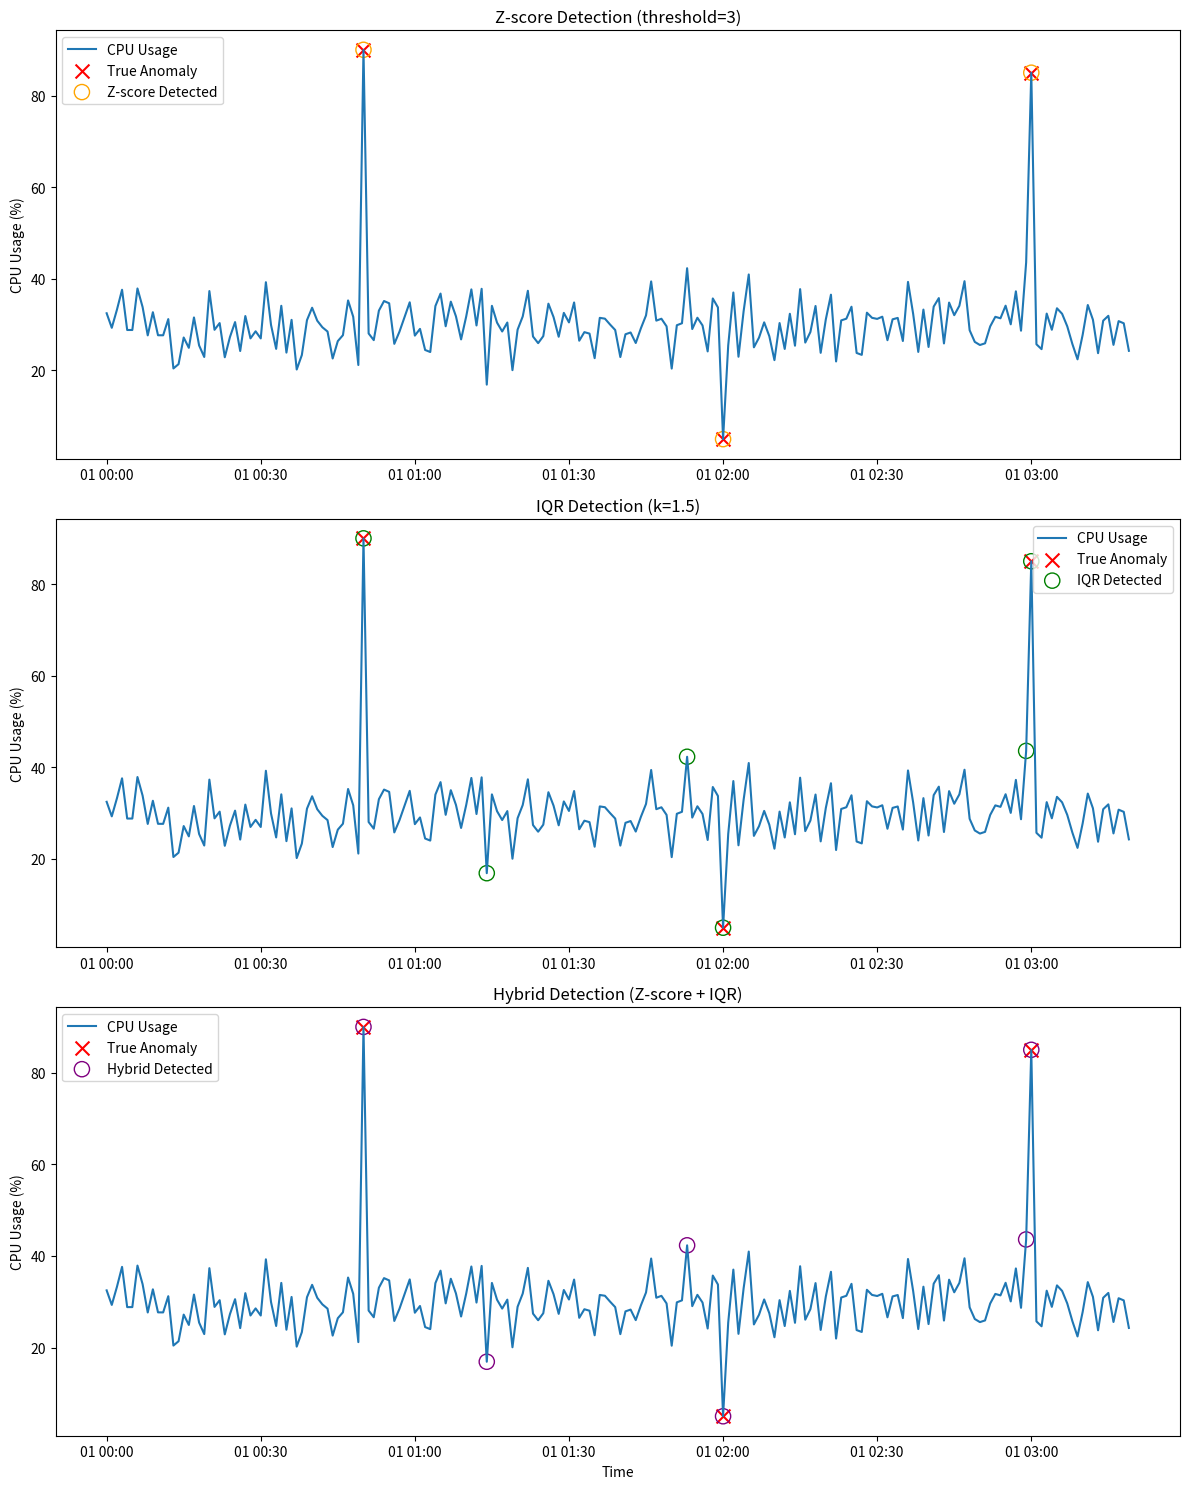

Here is the Python script that generated this plot: (Note: this script raises an exception after producing the figure.)
import numpy as np
import pandas as pd
import matplotlib.pyplot as plt
from datetime import datetime

def generate_cpu_data(n_points=200, seed=42):
    """生成模拟的CPU使用率数据,包含已知的异常点"""
    # loc: 分布的均值(mean)，表示 CPU 使用率的平均水平为 30%
    # scale: 分布的标准差(std)，表示 CPU 使用率的波动范围
    # size: 生成的样本数量
    # 正常波动在20~40之间
    np.random.seed(seed)
    timestamps = pd.date_range('2024-01-01', periods=n_points, freq='min')
    cpu_usage = np.random.normal(loc=30, scale=5, size=n_points)  # 生成正态分布的CPU使用率数据

    # 插入异常点
    anomaly_indices = [50, 120, 180]
    cpu_usage[anomaly_indices] = [90, 5, 85]  # 设置明显的异常值

    # 创建DataFrame并标记真实异常
    df = pd.DataFrame({
        'timestamp': timestamps,
        'cpu_usage': cpu_usage,
        'is_anomaly': 0
    })
    df.loc[anomaly_indices, 'is_anomaly'] = 1
    return df

def zscore_detection(data, threshold=3):
    """使用Z-score方法检测异常"""
    mean = np.mean(data)
    std = np.std(data)
    z_scores = np.abs((data - mean) / std)
    return z_scores > threshold

def iqr_detection(data, k=1.5):
    """使用IQR方法检测异常"""
    Q1 = np.percentile(data, 25)    # 第一四分位数
    Q3 = np.percentile(data, 75)    # 第三四分位数
    IQR = Q3 - Q1                   # 四分位距
    lower_bound = Q1 - k * IQR      # 下界
    upper_bound = Q3 + k * IQR      # 上界
    return (data < lower_bound) | (data > upper_bound)


def hybrid_detection(data, zscore_threshold=3, iqr_k=1.5):
    """结合Z-score和IQR方法进行异常检测"""
    zscore_anomalies = zscore_detection(data, zscore_threshold)
    iqr_anomalies = iqr_detection(data, iqr_k)
    return zscore_anomalies | iqr_anomalies  # 取并集

def plot_comparison(df):
    """Z-score、IQR和混合检测方法的图示比较"""
    # 使用所有方法检测异常情况
    df['zscore_anomaly'] = zscore_detection(df['cpu_usage'])
    df['iqr_anomaly'] = iqr_detection(df['cpu_usage'])
    df['hybrid_anomaly'] = hybrid_detection(df['cpu_usage'])

    # 创建分情节
    fig, (ax1, ax2, ax3) = plt.subplots(3, 1, figsize=(12, 15))

    # 绘制Z-score分数结果
    ax1.plot(df['timestamp'], df['cpu_usage'], label='CPU Usage')
    ax1.scatter(df.loc[df['is_anomaly']==1, 'timestamp'],
                df.loc[df['is_anomaly']==1, 'cpu_usage'],
                color='red', label='True Anomaly', marker='x', s=100)
    ax1.scatter(df.loc[df['zscore_anomaly']==1, 'timestamp'],
                df.loc[df['zscore_anomaly']==1, 'cpu_usage'],
                color='orange', label='Z-score Detected', marker='o', facecolors='none', s=120)
    ax1.set_title('Z-score Detection (threshold=3)')
    ax1.set_ylabel('CPU Usage (%)')
    ax1.legend()

    # 绘制IQR结果图
    ax2.plot(df['timestamp'], df['cpu_usage'], label='CPU Usage')
    ax2.scatter(df.loc[df['is_anomaly']==1, 'timestamp'],
                df.loc[df['is_anomaly']==1, 'cpu_usage'],
                color='red', label='True Anomaly', marker='x', s=100)
    ax2.scatter(df.loc[df['iqr_anomaly']==1, 'timestamp'],
                df.loc[df['iqr_anomaly']==1, 'cpu_usage'],
                color='green', label='IQR Detected', marker='o', facecolors='none', s=120)
    ax2.set_title('IQR Detection (k=1.5)')
    ax2.set_ylabel('CPU Usage (%)')
    ax2.legend()

    # 绘制混合成果图
    ax3.plot(df['timestamp'], df['cpu_usage'], label='CPU Usage')
    ax3.scatter(df.loc[df['is_anomaly']==1, 'timestamp'],
                df.loc[df['is_anomaly']==1, 'cpu_usage'],
                color='red', label='True Anomaly', marker='x', s=100)
    ax3.scatter(df.loc[df['hybrid_anomaly']==1, 'timestamp'],
                df.loc[df['hybrid_anomaly']==1, 'cpu_usage'],
                color='purple', label='Hybrid Detected', marker='o', facecolors='none', s=120)
    ax3.set_title('Hybrid Detection (Z-score + IQR)')
    ax3.set_xlabel('Time')
    ax3.set_ylabel('CPU Usage (%)')
    ax3.legend()

    plt.tight_layout()

    # 保存图片到指定目录
    save_path = 'point_anomalies/anomaly_detection_comparison.png'
    plt.savefig(save_path, dpi=300, bbox_inches='tight')
    print(f"\nSaving picture to...: {save_path}")

    # # 显示图片
    # plt.show()

def main():
    # Generate data
    df = generate_cpu_data()

    # Plot comparison
    plot_comparison(df)

    # Print detection statistics
    print("\nDetection Results:")
    print(f"True Anomalies: {df['is_anomaly'].sum()}")
    print(f"Z-score Detected: {df['zscore_anomaly'].sum()}")
    print(f"IQR Detected: {df['iqr_anomaly'].sum()}")
    print(f"Hybrid Detected: {df['hybrid_anomaly'].sum()}")

    # Print detection boundaries
    mean = np.mean(df['cpu_usage'])
    std = np.std(df['cpu_usage'])
    Q1 = np.percentile(df['cpu_usage'], 25)
    Q3 = np.percentile(df['cpu_usage'], 75)
    IQR = Q3 - Q1

    print("\nDetection Boundaries:")
    print(f"Z-score: [{mean-3*std:.2f}, {mean+3*std:.2f}]")
    print(f"IQR: [{Q1-1.5*IQR:.2f}, {Q3+1.5*IQR:.2f}]")

if __name__ == '__main__':
    main()
